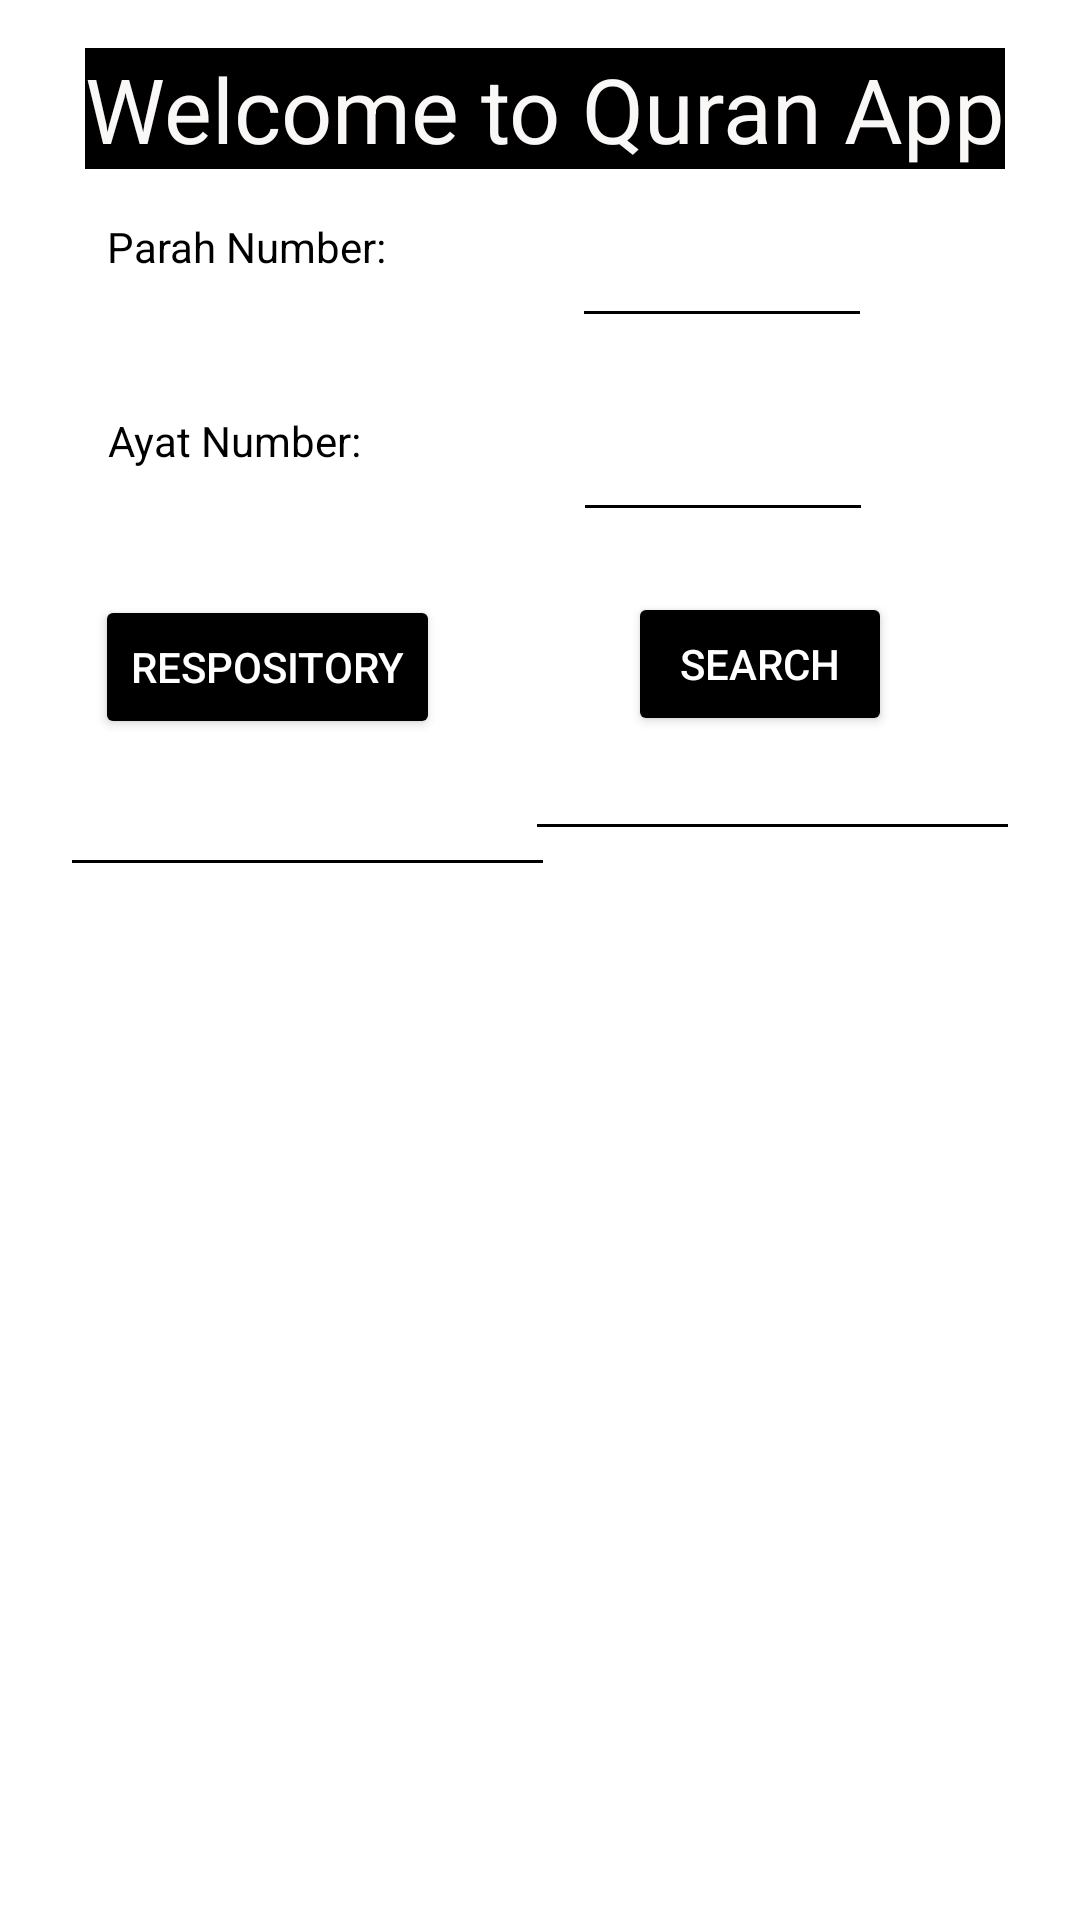

Reconstruct the res/layout file that produces this screen, plus the resources it refers to.
<!-- AndroidManifest.xml: application theme Theme.QuraniAyats -->
<!-- res/layout/activity_main.xml -->
<?xml version="1.0" encoding="utf-8"?>
<androidx.constraintlayout.widget.ConstraintLayout xmlns:android="http://schemas.android.com/apk/res/android"
    xmlns:app="http://schemas.android.com/apk/res-auto"
    xmlns:tools="http://schemas.android.com/tools"
    android:layout_width="match_parent"
    android:layout_height="match_parent"
    android:background="@color/white"
    android:scrollbarAlwaysDrawHorizontalTrack="true"
    android:scrollbarAlwaysDrawVerticalTrack="true"
    android:scrollbarStyle="insideOverlay"
    android:verticalScrollbarPosition="left"

    tools:context=".MainActivity">

    <TextView
        android:id="@+id/titleView"
        android:layout_width="wrap_content"
        android:layout_height="wrap_content"
        android:layout_marginTop="16dp"
        android:background="@color/black"
        android:text="Welcome to Quran App"
        android:textColor="#FAF7F7"
        android:textSize="30sp"
        app:layout_constraintEnd_toEndOf="parent"
        app:layout_constraintHorizontal_bias="0.529"
        app:layout_constraintStart_toStartOf="parent"
        app:layout_constraintTop_toTopOf="parent" />

    <TextView
        android:id="@+id/txtLabel1"
        android:layout_width="wrap_content"
        android:layout_height="wrap_content"
        android:foregroundTint="#FFFFFF"
        android:text="Parah Number:"
        android:textColor="@color/black"
        app:layout_constraintBottom_toBottomOf="parent"
        app:layout_constraintEnd_toEndOf="parent"
        app:layout_constraintHorizontal_bias="0.134"
        app:layout_constraintStart_toStartOf="parent"
        app:layout_constraintTop_toBottomOf="@+id/titleView"
        app:layout_constraintVertical_bias="0.029" />

    <TextView
        android:id="@+id/txtLabel2"
        android:layout_width="wrap_content"
        android:layout_height="wrap_content"
        android:text="Ayat Number:"
        android:textColor="@color/black"
        app:layout_constraintBottom_toBottomOf="parent"
        app:layout_constraintEnd_toEndOf="parent"
        app:layout_constraintHorizontal_bias="0.13"
        app:layout_constraintStart_toStartOf="parent"
        app:layout_constraintTop_toBottomOf="@+id/txtLabel1"
        app:layout_constraintVertical_bias="0.086" />


    <ScrollView
        android:id="@+id/scrollView2"
        android:layout_width="400dp"
        android:layout_height="355dp"
        app:layout_constraintBottom_toBottomOf="parent"
        app:layout_constraintEnd_toEndOf="parent"
        app:layout_constraintHorizontal_bias="1.0"
        app:layout_constraintStart_toStartOf="parent"
        app:layout_constraintTop_toBottomOf="@+id/englishParahName"
        app:layout_constraintVertical_bias="0.686">

        <TextView
            android:id="@+id/AyatDisplayView"
            android:layout_width="390dp"
            android:layout_height="wrap_content"
            android:editable="true"
            android:ems="10"
            android:enabled="false"
            android:gravity="start|top"
            android:inputType="textMultiLine"
            android:scrollbars="vertical"
            android:textColor="#000000"
            android:textSize="24sp"
            app:layout_constraintBottom_toBottomOf="parent"
            app:layout_constraintEnd_toEndOf="parent"
            app:layout_constraintHorizontal_bias="0.5"
            app:layout_constraintStart_toStartOf="parent"
            app:layout_constraintTop_toTopOf="parent"
            app:layout_constraintVertical_bias="0.937" />

    </ScrollView>

    <Button
        android:id="@+id/btnSearch"
        android:layout_width="wrap_content"
        android:layout_height="wrap_content"
        android:text="Search"
        android:backgroundTint="@color/black"
        android:textColor="@color/white"
        app:layout_constraintBottom_toBottomOf="parent"
        app:layout_constraintEnd_toEndOf="parent"
        app:layout_constraintHorizontal_bias="0.77"
        app:layout_constraintStart_toStartOf="parent"
        app:layout_constraintTop_toBottomOf="@+id/AyatNum"
        app:layout_constraintVertical_bias="0.048" />

    <EditText
        android:id="@+id/ParahDisplayView"
        android:layout_width="165dp"
        android:layout_height="48dp"
        android:layout_marginStart="20dp"
        android:layout_marginTop="20dp"
        android:layout_marginEnd="20dp"
        android:layout_marginBottom="20dp"
        android:backgroundTint="@color/black"
        android:editable="true"
        android:ems="10"
        android:enabled="false"
        android:inputType="textPersonName"
        android:minHeight="48dp"
        android:text=" "
        android:textColor="#000000"
        android:textSize="16sp"
        app:layout_constraintBottom_toTopOf="@+id/scrollView2"
        app:layout_constraintEnd_toEndOf="parent"
        app:layout_constraintHorizontal_bias="1.0"
        app:layout_constraintStart_toStartOf="parent"
        app:layout_constraintTop_toTopOf="parent"
        app:layout_constraintVertical_bias="0.948" />

    <EditText
        android:id="@+id/AyatNum"
        android:layout_width="100dp"
        android:layout_height="40dp"
        android:ems="10"
        android:inputType="number"
        android:textColor="@color/black"
        android:backgroundTint="@color/black"
        android:shadowColor="#000000"
        app:layout_constraintBottom_toBottomOf="parent"
        app:layout_constraintEnd_toEndOf="parent"
        app:layout_constraintHorizontal_bias="0.505"
        app:layout_constraintStart_toEndOf="@+id/txtLabel2"
        app:layout_constraintTop_toTopOf="@+id/txtLabel2"
        app:layout_constraintVertical_bias="0.0" />

    <EditText
        android:id="@+id/ParahNum"
        android:layout_width="100dp"
        android:layout_height="40dp"
        android:backgroundTint="@color/black"
        android:ems="10"
        android:inputType="textPersonName"
        android:shadowColor="#000000"
        android:textColor="@color/black"
        app:layout_constraintBottom_toTopOf="@+id/AyatNum"
        app:layout_constraintEnd_toEndOf="parent"
        app:layout_constraintHorizontal_bias="0.471"
        app:layout_constraintStart_toEndOf="@+id/txtLabel1"
        app:layout_constraintTop_toTopOf="@+id/txtLabel1"
        app:layout_constraintVertical_bias="0.0" />

    <EditText
        android:id="@+id/englishParahName"
        android:layout_width="165dp"
        android:layout_height="61dp"
        android:layout_marginStart="20dp"
        android:layout_marginTop="20dp"
        android:layout_marginEnd="20dp"
        android:layout_marginBottom="20dp"
        android:backgroundTint="@color/black"
        android:ems="10"
        android:enabled="false"
        android:inputType="textPersonName"
        android:minHeight="48dp"
        android:textColor="#000000"
        android:textSize="16sp"
        app:layout_constraintBottom_toTopOf="@+id/scrollView2"
        app:layout_constraintEnd_toEndOf="parent"
        app:layout_constraintHorizontal_bias="0.0"
        app:layout_constraintStart_toStartOf="parent"
        app:layout_constraintTop_toBottomOf="@+id/btnSearch" />

    <Button
        android:id="@+id/btnRepos"
        android:layout_width="wrap_content"
        android:layout_height="wrap_content"
        android:text="Respository"
        android:textColor="@color/white"
        android:backgroundTint="@color/black"
        app:layout_constraintBottom_toBottomOf="@+id/scrollView2"
        app:layout_constraintEnd_toEndOf="@+id/ParahDisplayView"
        app:layout_constraintHorizontal_bias="0.14"
        app:layout_constraintStart_toStartOf="parent"
        app:layout_constraintTop_toBottomOf="@+id/txtLabel2"
        app:layout_constraintVertical_bias="0.09" />

</androidx.constraintlayout.widget.ConstraintLayout>
<!-- resources referenced by this layout -->
<resources>
  <style name="Theme.QuraniAyats" parent="Theme.MaterialComponents.DayNight.DarkActionBar">
          
          <item name="colorPrimary">@color/purple_500</item>
          <item name="colorPrimaryVariant">@color/purple_700</item>
          <item name="colorOnPrimary">@color/white</item>
          
          <item name="colorSecondary">@color/teal_200</item>
          <item name="colorSecondaryVariant">@color/teal_700</item>
          <item name="colorOnSecondary">@color/black</item>
          
          <item name="android:statusBarColor">?attr/colorPrimaryVariant</item>
          
      </style>
  <!-- not gathered from this repository: default colours our renderer supplied (Android Studio template values) -->
  <color name="purple_500">#FF6200EE</color>
  <color name="purple_700">#FF3700B3</color>
  <color name="teal_200">#FF03DAC5</color>
  <color name="teal_700">#FF018786</color>
  <color name="black">#FF000000</color>
  <color name="white">#FFFFFFFF</color>
</resources>
